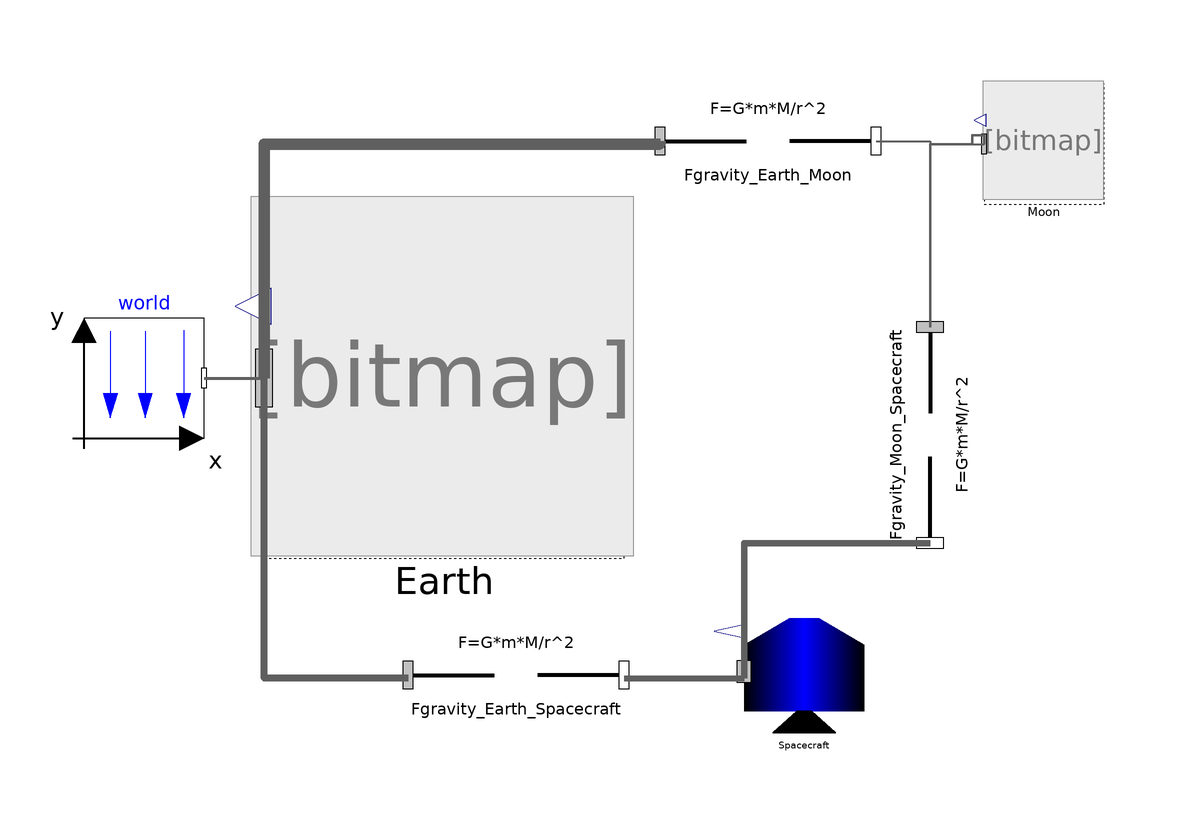

The component connection diagram of the Modelica model below, drawn from its own Placement and Line annotations.

model TransLunarOrbit_01
  extends Modelica.Icons.Example;
  
  inner Modelica.Mechanics.MultiBody.World world(animateGravity = false, gravityType = Modelica.Mechanics.MultiBody.Types.GravityTypes.NoGravity) annotation(
    Placement(transformation(origin = {-80, 20}, extent = {{-10, -10}, {10, 10}})));
  Components.GravitationalForce Fgravity_Earth_Moon(m_a_ref = Earth.m, m_b_ref = Moon.m)  annotation(
    Placement(transformation(origin = {24, 59.5}, extent = {{-18, -8.5}, {18, 8.5}})));
  AstronomicalObjects.Earth Earth annotation(
    Placement(transformation(origin = {-30, 20}, extent = {{-30, -30}, {30, 30}})));
  AstronomicalObjects.Moon Moon(r_0_Phase_xyplane_start = -46)  annotation(
    Placement(transformation(origin = {70, 59}, extent = {{-10, -10}, {10, 10}})));
  Components.Spacecraft00 Spacecraft(v_0_abs_start = 10800, r_0_Phase_xyplane_start = 180)  annotation(
    Placement(transformation(origin = {30, -30}, extent = {{-10, -10}, {10, 10}})));
  SpacecraftDynamics.OrbitalDynamics.Components.GravitationalForce Fgravity_Earth_Spacecraft(m_a_ref = Earth.m, m_b_ref = Spacecraft.m) annotation(
    Placement(transformation(origin = {-18, -29.5}, extent = {{-18, -8.5}, {18, 8.5}})));
  SpacecraftDynamics.OrbitalDynamics.Components.GravitationalForce Fgravity_Moon_Spacecraft(m_a_ref = Moon.m, m_b_ref = Spacecraft.m) annotation(
    Placement(transformation(origin = {51, 10.5}, extent = {{-18, -8.5}, {18, 8.5}}, rotation = -90)));
equation
  connect(world.frame_b, Earth.frame_a) annotation(
    Line(points = {{-70, 20}, {-60, 20}}, color = {95, 95, 95}, thickness = 3));
  connect(Fgravity_Earth_Moon.frame_a, Earth.frame_a) annotation(
    Line(points = {{6, 59.5}, {6, 59}, {-60, 59}, {-60, 20}}, color = {95, 95, 95}, thickness = 3));
  connect(Fgravity_Earth_Moon.frame_b, Moon.frame_a) annotation(
    Line(points = {{42, 59.5}, {51, 59.5}, {51, 59}, {60, 59}}, color = {95, 95, 95}, thickness = 3));
  connect(Fgravity_Earth_Spacecraft.frame_a, Earth.frame_a) annotation(
    Line(points = {{-36, -30}, {-60, -30}, {-60, 20}}, color = {95, 95, 95}, thickness = 3));
  connect(Fgravity_Earth_Spacecraft.frame_b, Spacecraft.frame_a) annotation(
    Line(points = {{0, -30}, {20, -30}}, color = {95, 95, 95}, thickness = 3));
  connect(Moon.frame_a, Fgravity_Moon_Spacecraft.frame_a) annotation(
    Line(points = {{60, 59}, {60, 60.5}, {58, 60.5}, {58, 59}, {51, 59}, {51, 28.5}}, color = {95, 95, 95}, thickness = 3));
  connect(Spacecraft.frame_a, Fgravity_Moon_Spacecraft.frame_b) annotation(
    Line(points = {{20, -30}, {20, -7.5}, {51, -7.5}}, color = {95, 95, 95}, thickness = 3));
  annotation(
    experiment(StartTime = 0, StopTime = 400000, Tolerance = 1e-06, Interval = 100));
end TransLunarOrbit_01;